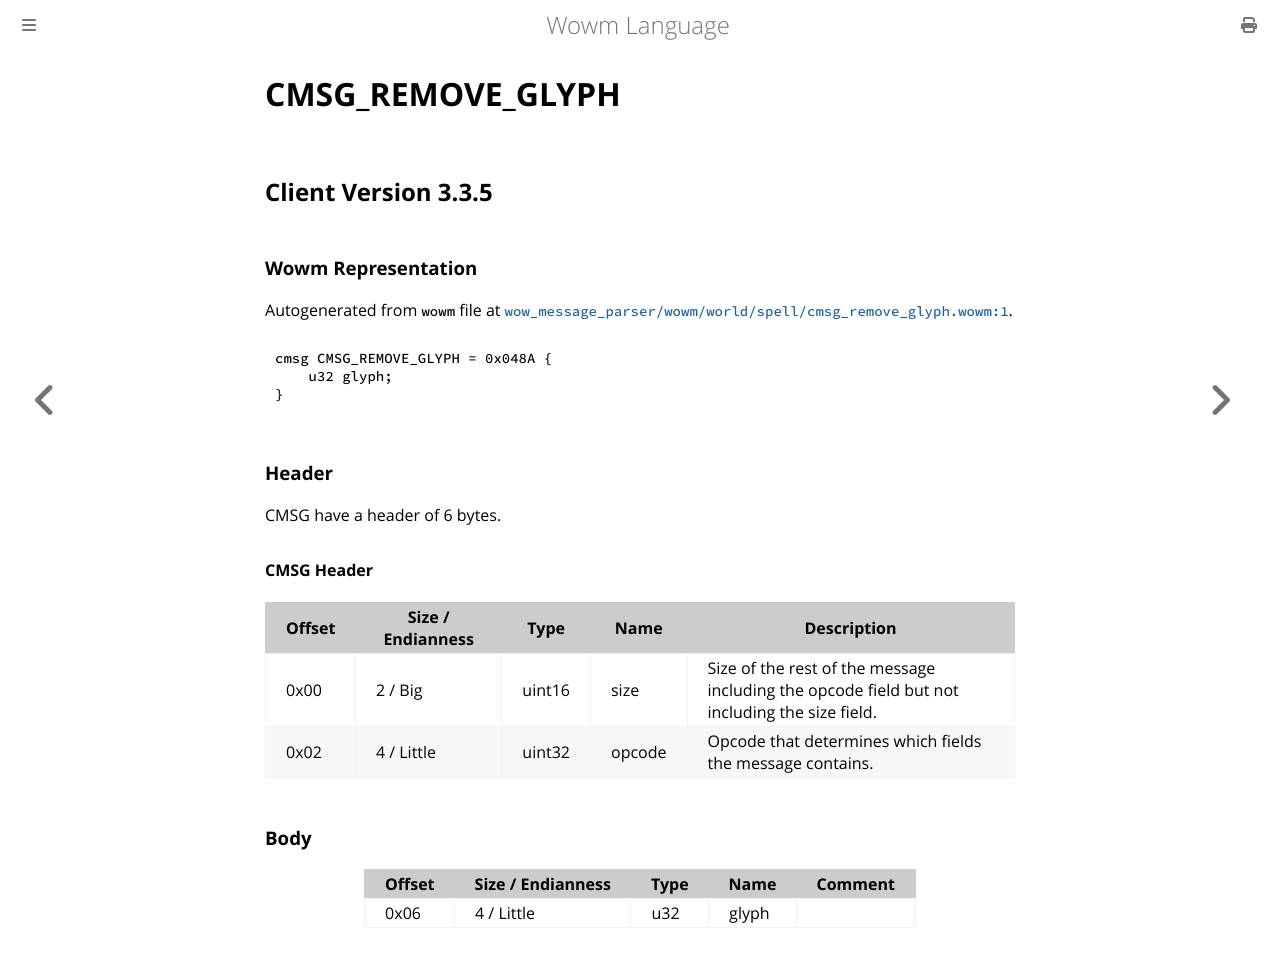

repository: gtker/wow_messages · page: docs/cmsg_remove_glyph.html · generator: mdbook

# CMSG_REMOVE_GLYPH

## Client Version 3.3.5

### Wowm Representation

Autogenerated from `wowm` file at [`wow_message_parser/wowm/world/spell/cmsg_remove_glyph.wowm:1`](https://github.com/gtker/wow_messages/tree/main/wow_message_parser/wowm/world/spell/cmsg_remove_glyph.wowm#L1).
```rust,ignore
cmsg CMSG_REMOVE_GLYPH = 0x048A {
    u32 glyph;
}
```
### Header

CMSG have a header of 6 bytes.

#### CMSG Header

| Offset | Size / Endianness | Type   | Name   | Description |
| ------ | ----------------- | ------ | ------ | ----------- |
| 0x00   | 2 / Big           | uint16 | size   | Size of the rest of the message including the opcode field but not including the size field.|
| 0x02   | 4 / Little        | uint32 | opcode | Opcode that determines which fields the message contains.|

### Body

| Offset | Size / Endianness | Type | Name | Comment |
| ------ | ----------------- | ---- | ---- | ------- |
| 0x06 | 4 / Little | u32 | glyph |  |
